Run: headless pygame with SDL's dummy video driver; simulated clock (each Clock.tick advances the game by its frame time, no real sleeping); random seed 0; keys injected as events and as key.get_pressed() state; no mouse input.
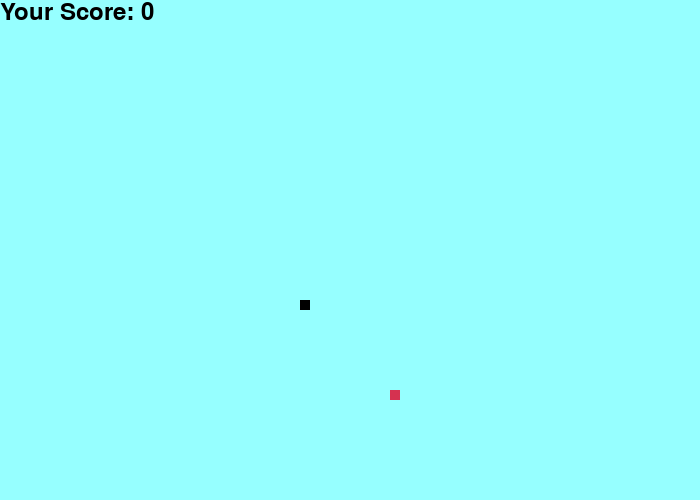
Frame 1 of 1 · flips 1–60 · no input

The pygame program that drew these frames:

import pygame
import random
 
pygame.init()
 

black = (0, 0, 0)
red = (213, 50, 80)
blue = (150, 255, 255)
 
win_width = 700
win_height = 500
 
window = pygame.display.set_mode((win_width, win_height))
pygame.display.set_caption('snake game')
 
clock = pygame.time.Clock()
 
razmer_zmei = 10
snake_speed = 15


score_font = pygame.font.SysFont("Neuropol Medium", 35)


 
def Your_score(score):
    value = score_font.render("Your Score: " + str(score), True, black)
    window.blit(value, (0, 0))

def our_snake(razmer_zmei, snake_list):
    for x in snake_list:
        pygame.draw.rect(window, black, (x[0], x[1], razmer_zmei, razmer_zmei))
 

def game():
    game_over = False

    x1 = 300
    y1 = 300

    x1_change = 0
    y1_change = 0

    snake_List = []
    Length_of_snake = 1

    foodx = round(random.randrange(0, win_width - razmer_zmei) / 10.0) * 10.0
    foody = round(random.randrange(0, win_height - razmer_zmei) / 10.0) * 10.0
 
    while not game_over:
        for event in pygame.event.get():
            if event.type == pygame.QUIT:
                game_over = True
            if event.type == pygame.KEYDOWN:
                if event.key == pygame.K_LEFT:
                    x1_change = -razmer_zmei
                    y1_change = 0
                elif event.key == pygame.K_RIGHT:
                    x1_change = razmer_zmei
                    y1_change = 0
                elif event.key == pygame.K_UP:
                    y1_change = -razmer_zmei
                    x1_change = 0
                elif event.key == pygame.K_DOWN:
                    y1_change = razmer_zmei
                    x1_change = 0

        if x1 >= win_width or x1 < 0 or y1 >= win_height or y1 < 0:
            game_over = True
        x1 += x1_change
        y1 += y1_change
        window.fill(blue)
        pygame.draw.rect(window, red, (foodx, foody, razmer_zmei, razmer_zmei))
        snake_Head = []
        snake_Head.append(x1)
        snake_Head.append(y1)
        snake_List.append(snake_Head)
        if len(snake_List) > Length_of_snake:
            del snake_List[0]
 
        our_snake(razmer_zmei, snake_List)
        Your_score(Length_of_snake - 1)
 
 
 
        if x1 == foodx and y1 == foody:
            foodx = round(random.randrange(0, win_width - razmer_zmei) / 10.0) * 10.0
            foody = round(random.randrange(0, win_height - razmer_zmei) / 10.0) * 10.0
            Length_of_snake += 1
 
        clock.tick(snake_speed)
 
        pygame.display.update()
    
    
 
 
game()
